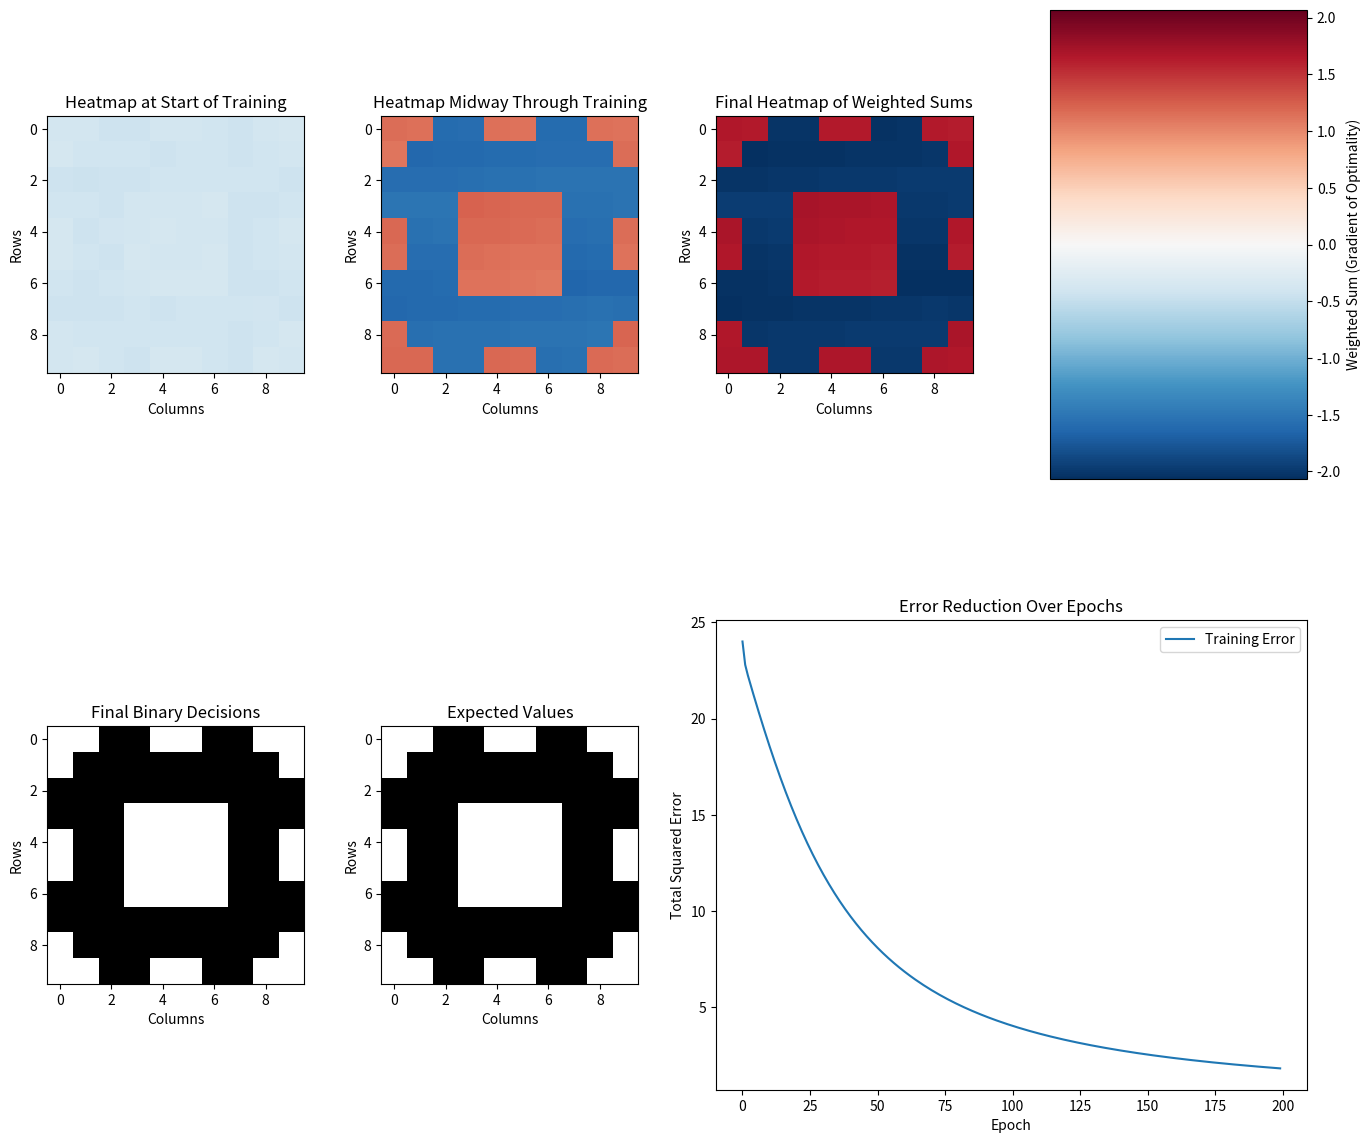

This figure's Python source:
import numpy as np
import matplotlib.pyplot as plt
from matplotlib.colors import Normalize
from matplotlib.gridspec import GridSpec

# Sigmoid activation function for training
def sigmoid(x):
    return 1 / (1 + np.exp(-x))

# Binary activation function for final predictions
def activation_function(x):
    return 1 if x >= 0 else 0

# Perceptron training function with intermediate heatmap captures and error tracking
def train_perceptron(data, labels, epochs=200, learning_rate=0.2):
    # Initialize weights and bias with small random values for more nuanced updates
    weights = np.random.randn(data.shape[1]) * 0.01
    bias = 0.0
    intermediate_weighted_sums = []  # To store intermediate weighted sums
    errors = []  # To track error over epochs

    for epoch in range(epochs):
        total_error = 0
        for i in range(len(data)):
            x = data[i]
            y = labels[i]

            # Calculate the weighted sum and use sigmoid for training
            weighted_sum = np.dot(weights, x) + bias
            prediction = sigmoid(weighted_sum)  # Use sigmoid for more varied weight updates

            # Calculate the gradient with respect to the sigmoid output
            error = y - prediction
            total_error += error ** 2  # Accumulate squared error
            weights += learning_rate * error * x * prediction * (1 - prediction)  # Derivative of sigmoid
            bias += learning_rate * error * prediction * (1 - prediction)

        # Store total error for the epoch
        errors.append(total_error)

        # Capture weighted sums at the start, halfway, and at the end
        if epoch == 0 or epoch == epochs // 2 or epoch == epochs - 1:
            current_weighted_sums = [np.dot(weights, data[i]) + bias for i in range(len(data))]
            intermediate_weighted_sums.append(np.array(current_weighted_sums).reshape(10, 10))

    return weights, bias, intermediate_weighted_sums, errors

# Manually inputting the grid values into training_data and corresponding labels
training_data = np.eye(100)  # 100 vectors, each one representing a grid cell (one-hot encoded)

# Labels manually inputted based on the grid data (flattened from the grid)
labels = [
    1, 1, 0, 0, 1, 1, 0, 0, 1, 1,  # Row 1
    1, 0, 0, 0, 0, 0, 0, 0, 0, 1,  # Row 2
    0, 0, 0, 0, 0, 0, 0, 0, 0, 0,  # Row 3
    0, 0, 0, 1, 1, 1, 1, 0, 0, 0,  # Row 4
    1, 0, 0, 1, 1, 1, 1, 0, 0, 1,  # Row 5
    1, 0, 0, 1, 1, 1, 1, 0, 0, 1,  # Row 6
    0, 0, 0, 1, 1, 1, 1, 0, 0, 0,  # Row 7
    0, 0, 0, 0, 0, 0, 0, 0, 0, 0,  # Row 8
    1, 0, 0, 0, 0, 0, 0, 0, 0, 1,  # Row 9
    1, 1, 0, 0, 1, 1, 0, 0, 1, 1  # Row 10
]

# Train the perceptron using the sigmoid function for training and capture intermediate states and errors
weights, bias, intermediate_weighted_sums, errors = train_perceptron(training_data, labels, epochs=200,
                                                                     learning_rate=0.2)

# Final testing to capture the final predictions
weighted_sums = [np.dot(weights, training_data[i]) + bias for i in range(100)]
binary_predictions = [activation_function(ws) for ws in weighted_sums]

# Reshape weighted sums, binary predictions, and labels to 10x10 grids for visualization
grid_weighted_sums = np.array(weighted_sums).reshape(10, 10)
grid_predictions = np.array(binary_predictions).reshape(10, 10)
grid_expected = np.array(labels).reshape(10, 10)

# Use symmetric normalization to enhance contrast evenly for both reds and blues
norm = Normalize(vmin=-np.max(np.abs(grid_weighted_sums)), vmax=np.max(np.abs(grid_weighted_sums)))

# Define the figure layout using GridSpec for precise control
fig = plt.figure(figsize=(14, 12))
gs = GridSpec(2, 4, figure=fig, wspace=0.3, hspace=0.3)  # Define a 2x4 grid with adjusted spacing

# Plotting the heatmaps in the first row
ax1 = fig.add_subplot(gs[0, 0])
im1 = ax1.imshow(intermediate_weighted_sums[0], cmap='RdBu_r', interpolation='nearest', norm=norm)
ax1.set_title('Heatmap at Start of Training')
ax1.set_xlabel('Columns')
ax1.set_ylabel('Rows')

ax2 = fig.add_subplot(gs[0, 1])
im2 = ax2.imshow(intermediate_weighted_sums[1], cmap='RdBu_r', interpolation='nearest', norm=norm)
ax2.set_title('Heatmap Midway Through Training')
ax2.set_xlabel('Columns')
ax2.set_ylabel('Rows')

ax3 = fig.add_subplot(gs[0, 2])
im3 = ax3.imshow(intermediate_weighted_sums[2], cmap='RdBu_r', interpolation='nearest', norm=norm)
ax3.set_title('Final Heatmap of Weighted Sums')
ax3.set_xlabel('Columns')
ax3.set_ylabel('Rows')

# Create a dedicated axis for the colorbar on the right side of the grid
cbar_ax = fig.add_subplot(gs[0, 3])
cbar = fig.colorbar(im3, cax=cbar_ax, orientation='vertical', fraction=0.05, pad=0.02)
cbar.set_label('Weighted Sum (Gradient of Optimality)')

# Plotting the final binary decisions and expected values, and the error plot
ax4 = fig.add_subplot(gs[1, 0])
im4 = ax4.imshow(grid_predictions, cmap='gray', interpolation='nearest')
ax4.set_title('Final Binary Decisions')
ax4.set_xlabel('Columns')
ax4.set_ylabel('Rows')

ax5 = fig.add_subplot(gs[1, 1])
im5 = ax5.imshow(grid_expected, cmap='gray', interpolation='nearest')
ax5.set_title('Expected Values')
ax5.set_xlabel('Columns')
ax5.set_ylabel('Rows')

ax6 = fig.add_subplot(gs[1, 2:])
ax6.plot(errors, label='Training Error')
ax6.set_title('Error Reduction Over Epochs')
ax6.set_xlabel('Epoch')
ax6.set_ylabel('Total Squared Error')
ax6.legend()

# Manually adjust layout to ensure all plots are square and evenly spaced
plt.subplots_adjust(left=0.05, right=0.95, top=0.95, bottom=0.05, wspace=0.4, hspace=0.4)

plt.show()

